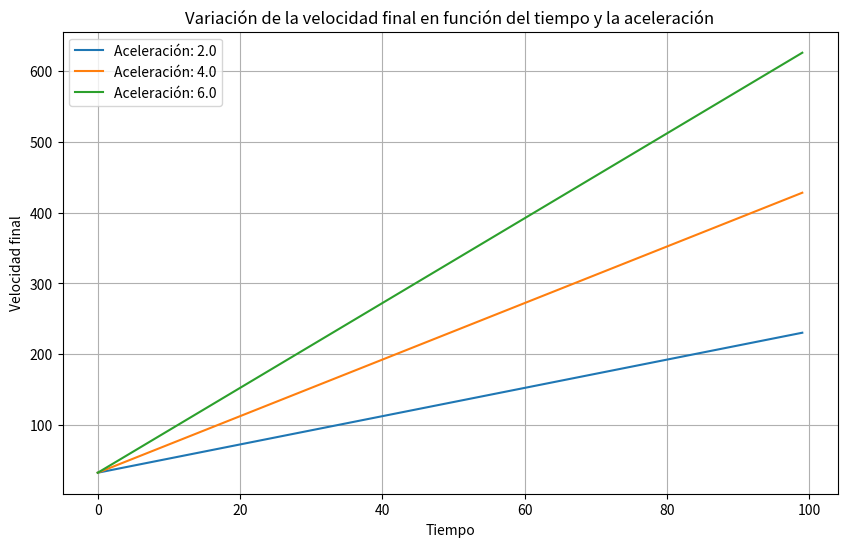

Write Python code to recreate this figure.
import matplotlib.pyplot as plt

def calcular_velocidad_final(velocidad_inicial: float, aceleracion: float, tiempo: float) -> float:
    """
    Calcula la velocidad final en función de la velocidad inicial, la aceleración y el tiempo.

    Parámetros:
    - velocidad_inicial (float): La velocidad inicial.
    - aceleracion (float): La aceleración aplicada.
    - tiempo (float): El tiempo transcurrido.

    Returns:
    float: La velocidad final calculada.
    """
    resultado = velocidad_inicial + (aceleracion * tiempo)
    print(f"La velocidad final para la aceleración {aceleracion} en el tiempo {tiempo} es: {resultado}")
    return resultado

# Valores iniciales para la velocidad y el tiempo
velocidad_inicial = 32.2  # Ejemplo de una velocidad inicial específica
tiempos = list(range(0, 100))  # Lista de tiempos

# Diferentes aceleraciones para graficar
aceleraciones = [2.0, 4.0, 6.0]  # Valores arbitrarios de aceleración

plt.figure(figsize=(10, 6))

# Graficar la velocidad final para cada aceleración
for aceleracion in aceleraciones:
    velocidades_finales = [calcular_velocidad_final(velocidad_inicial, aceleracion, tiempo) for tiempo in tiempos]
    plt.plot(tiempos, velocidades_finales, label=f'Aceleración: {aceleracion}')

plt.xlabel('Tiempo')
plt.ylabel('Velocidad final')
plt.title('Variación de la velocidad final en función del tiempo y la aceleración')
plt.legend()
plt.grid(True)
plt.show()





